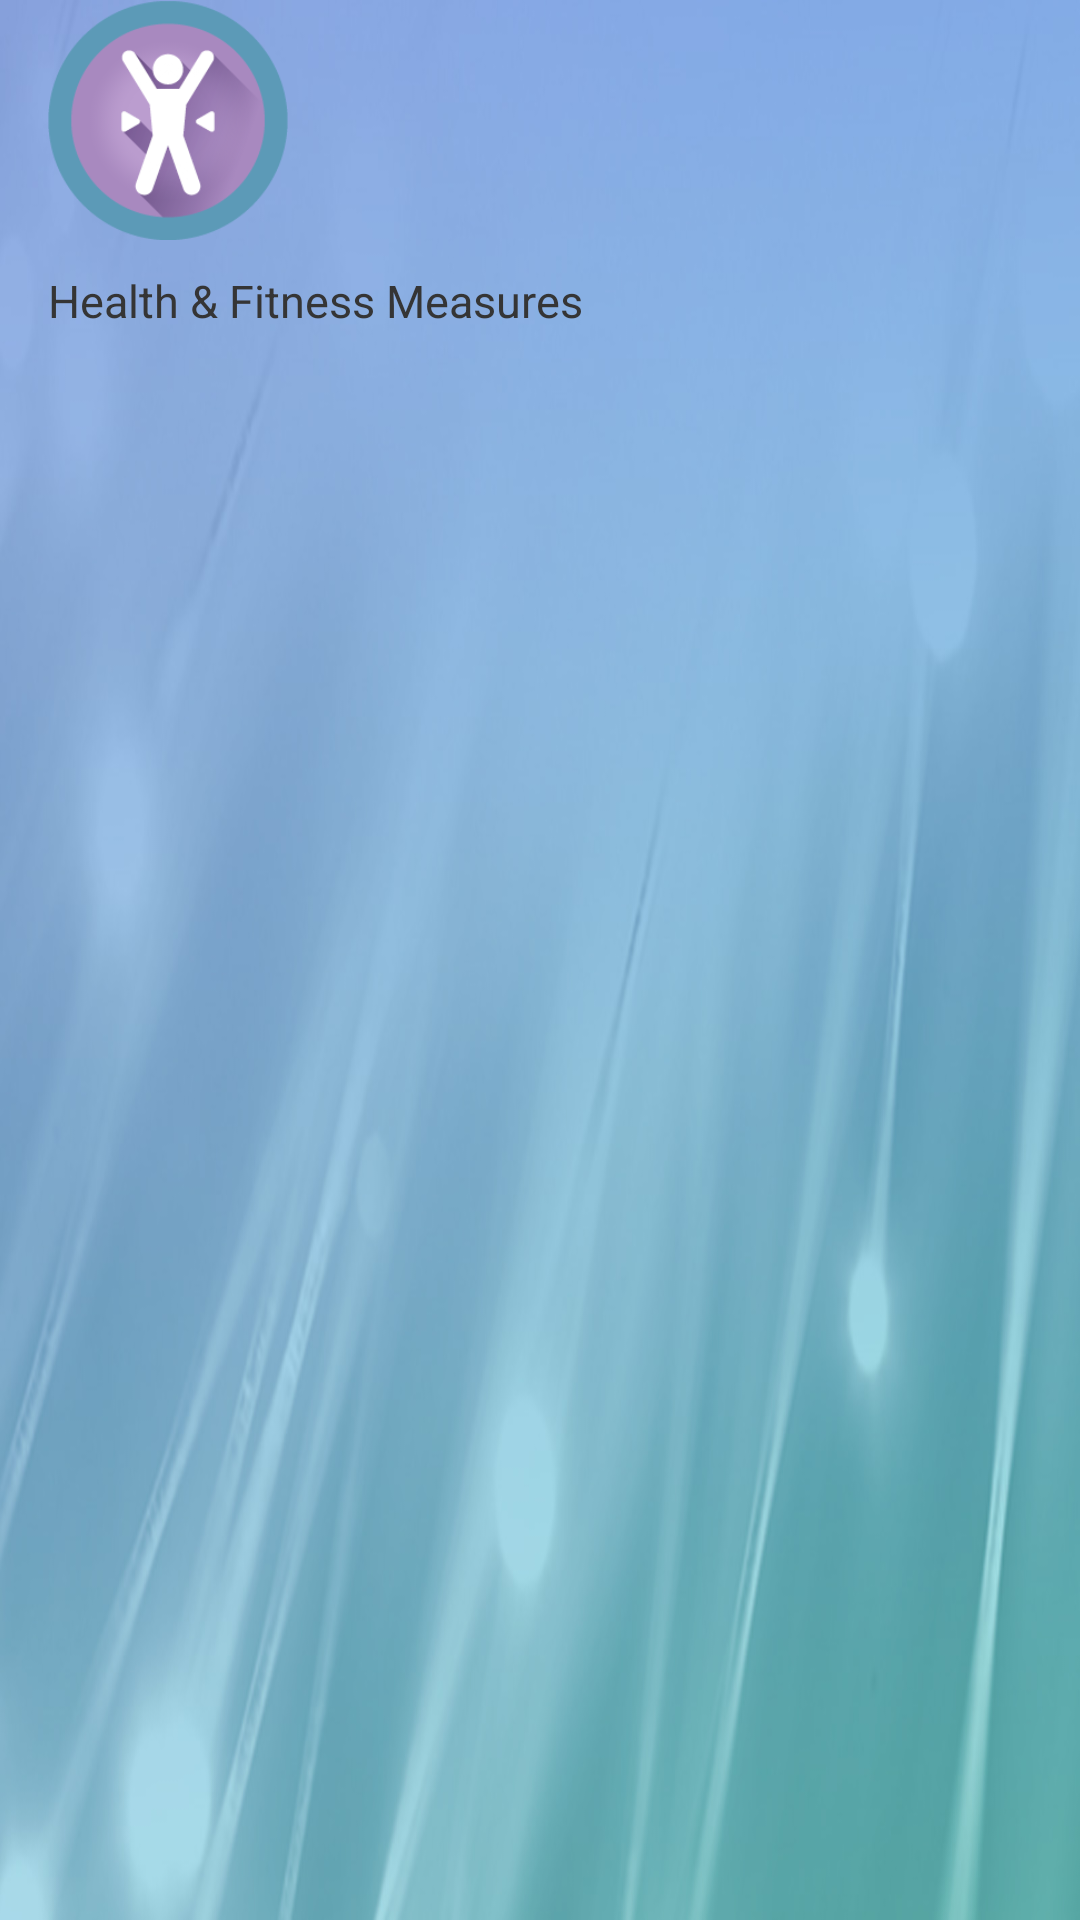

Write the Android layout XML for this screen, with the resource values it uses.
<!-- AndroidManifest.xml: application theme AppTheme -->
<!-- res/layout/nav_header_main_page.xml -->
<?xml version="1.0" encoding="utf-8"?>
<LinearLayout xmlns:android="http://schemas.android.com/apk/res/android"
    android:layout_width="match_parent"
    android:layout_height="140dp"
    android:background="@drawable/h15"
    android:orientation="vertical"
    android:paddingBottom="2dp"
    android:paddingLeft="16dp"
    android:paddingRight="2dp"
    android:paddingTop="@dimen/activity_vertical_margin"
    android:theme="@style/ThemeOverlay.AppCompat.Dark">

    <ImageView
        android:layout_width="80dp"
        android:layout_height="80dp"
        android:src="@drawable/health_icon"/>


    <TextView
        android:layout_marginTop="10dp"
        android:layout_width="wrap_content"
        android:layout_height="wrap_content"
        android:textSize="15dp"
        android:text="Health &amp; Fitness Measures"
        android:textColor="#353535"/>
</LinearLayout>
<!-- resources referenced by this layout -->
<resources>
  <!-- drawable h15: jpg bitmap (drawable, 67779 bytes) -->
  <!-- drawable health_icon: png bitmap (drawable, 17112 bytes) -->
  <style name="AppTheme" parent="Theme.AppCompat.Light.DarkActionBar">
          
          <item name="colorPrimary">@color/colorPrimary</item>
          <item name="colorPrimaryDark">@color/colorPrimaryDark</item>
          <item name="colorAccent">@color/colorAccent</item>
      </style>
  <!-- not gathered from this repository: default colours our renderer supplied (Android Studio template values) -->
  <color name="colorPrimary">#FF6200EE</color>
  <color name="colorPrimaryDark">#FF3700B3</color>
  <color name="colorAccent">#FF03DAC5</color>
</resources>
